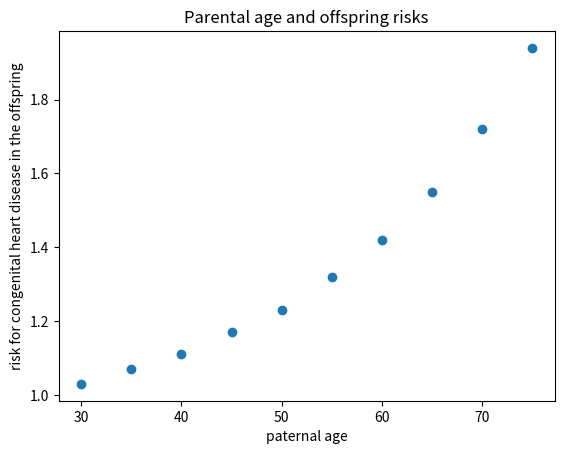

This chart was generated by the following Python code: (Note: this script raises an exception after producing the figure.)
# import modules for drawing diagram
import numpy as np
import matplotlib.pyplot as plt
# define the value of x and y
paternal_age=[30,35,40,45,50,55,60,65,70,75]
chd=[1.03,1.07,1.11,1.17,1.23,1.32,1.42,1.55,1.72,1.94]
# creat a dictionary
dictionary = {}
#make the data of different paternal age correspond to the risks of their offspring
#the data of different paternal age is the key and the relative risks is the value
for i in range(len(paternal_age)):
    dictionary[paternal_age[i]] = chd[i]
print(dictionary)
# draw the diagram
N=10
x = paternal_age
y = chd
plt.ylabel('risk for congenital heart disease in the offspring')
plt.xlabel('paternal age')
plt.title('Parental age and offspring risks')
plt.scatter(x,y,marker='o')
#show the diagram
plt.show()
#let the user to input the age of father
father_age=int(input())
#out put the relative risk of offspring
print("The risk for congenital heart disease in the offspring is",dictionary[father_age],"with the father age is",father_age)
